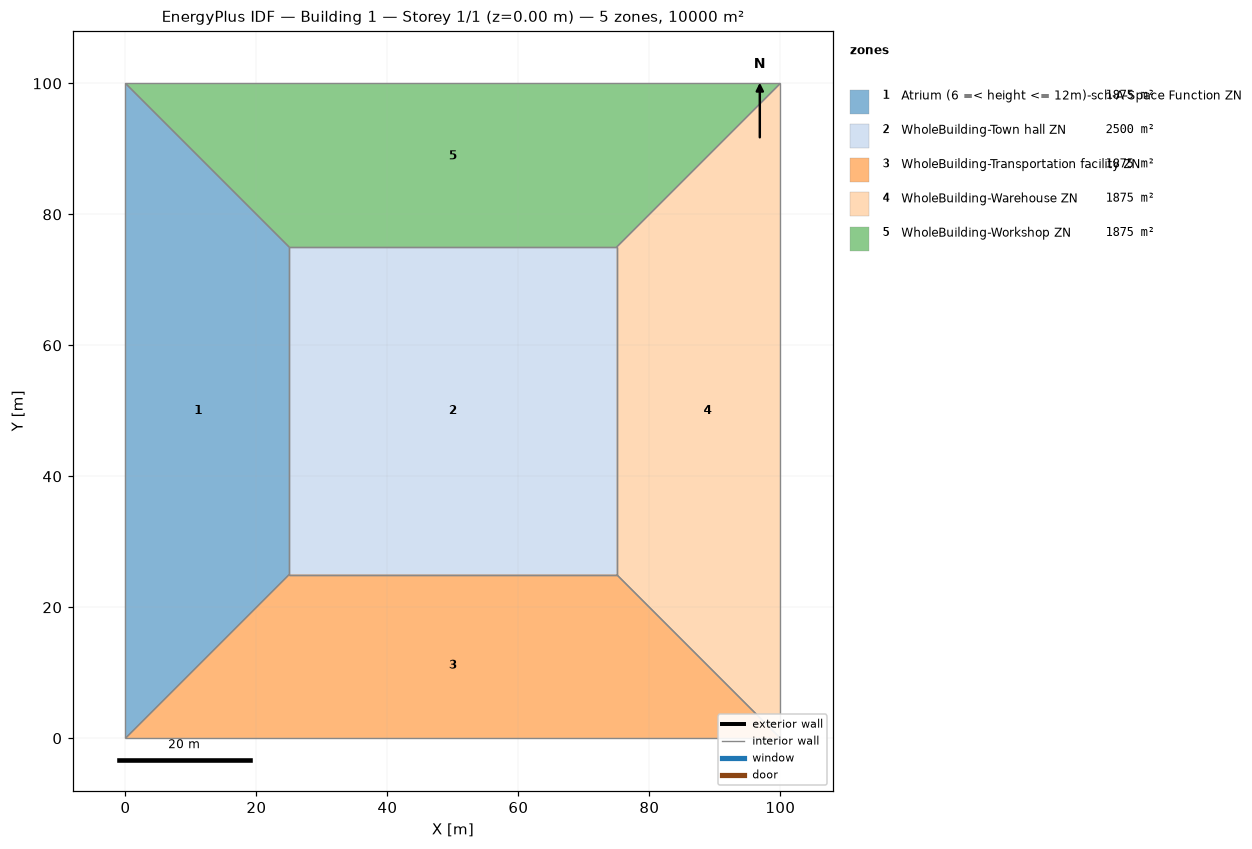
=== STOREY PLAN SPEC (per zone: floor XY polygon, exterior-wall plan segments, windows/doors) ===
zone 1: Atrium (6 =< height <= 12m)-sch-A-Space Function ZN  (1875.0 m²)
  floor: (0.00, 0.00) (0.00, 100.00) (25.00, 75.00) (25.00, 25.00)
  interior walls: 4
zone 2: WholeBuilding-Town hall ZN  (2500.0 m²)
  floor: (25.00, 25.00) (25.00, 75.00) (75.00, 75.00) (75.00, 25.00)
  interior walls: 4
zone 3: WholeBuilding-Transportation facility ZN  (1875.0 m²)
  floor: (100.00, 0.00) (0.00, 0.00) (25.00, 25.00) (75.00, 25.00)
  interior walls: 4
zone 4: WholeBuilding-Warehouse ZN  (1875.0 m²)
  floor: (100.00, 100.00) (100.00, 0.00) (75.00, 25.00) (75.00, 75.00)
  interior walls: 4
zone 5: WholeBuilding-Workshop ZN  (1875.0 m²)
  floor: (0.00, 100.00) (100.00, 100.00) (75.00, 75.00) (25.00, 75.00)
  interior walls: 4

=== DERIVED (storey summary) ===
Building: Building 1
Storey: 1 of 1  (floor level z = 0.00 m)
Storey gross floor area: 10000.0 m²
Zones on this storey: 5
  - Atrium (6 =< height <= 12m)-sch-A-Space Function ZN: floor 1875.0 m²
  - WholeBuilding-Town hall ZN: floor 2500.0 m²
  - WholeBuilding-Transportation facility ZN: floor 1875.0 m²
  - WholeBuilding-Warehouse ZN: floor 1875.0 m²
  - WholeBuilding-Workshop ZN: floor 1875.0 m²
Zone adjacency (shared interzone walls):
  - Atrium (6 =< height <= 12m)-sch-A-Space Function ZN ↔ WholeBuilding-Town hall ZN
  - Atrium (6 =< height <= 12m)-sch-A-Space Function ZN ↔ WholeBuilding-Transportation facility ZN
  - Atrium (6 =< height <= 12m)-sch-A-Space Function ZN ↔ WholeBuilding-Workshop ZN
  - WholeBuilding-Town hall ZN ↔ WholeBuilding-Transportation facility ZN
  - WholeBuilding-Town hall ZN ↔ WholeBuilding-Warehouse ZN
  - WholeBuilding-Town hall ZN ↔ WholeBuilding-Workshop ZN
  - WholeBuilding-Transportation facility ZN ↔ WholeBuilding-Warehouse ZN
  - WholeBuilding-Warehouse ZN ↔ WholeBuilding-Workshop ZN